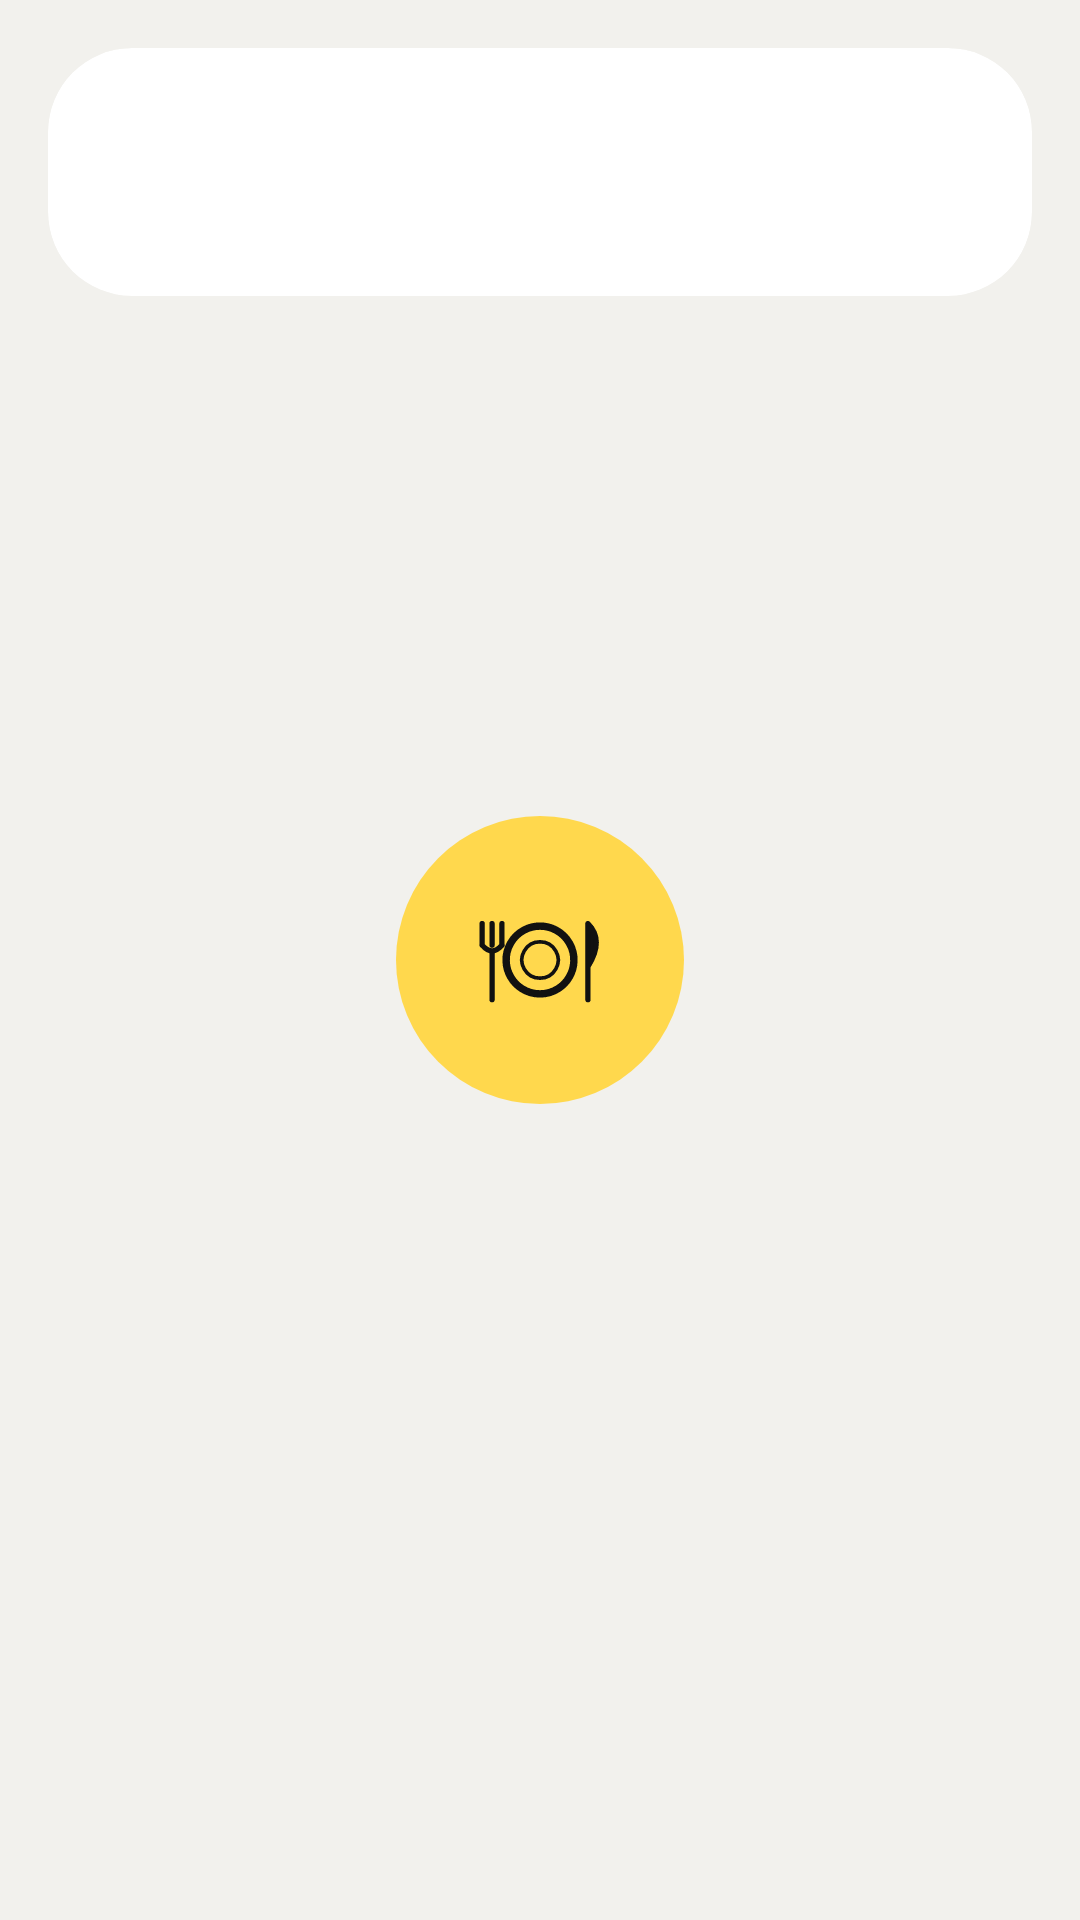

Layout XML and referenced resources for this Android screen:
<!-- AndroidManifest.xml: application theme Theme.AppRestaurante -->
<!-- res/layout/fragment_jornada.xml -->
<?xml version="1.0" encoding="utf-8"?>
<ScrollView xmlns:android="http://schemas.android.com/apk/res/android"
    xmlns:app="http://schemas.android.com/apk/res-auto"
    android:layout_width="match_parent"
    android:layout_height="match_parent"
    android:clipToPadding="false"
    android:fillViewport="true">

    <LinearLayout
        android:layout_width="match_parent"
        android:layout_height="wrap_content"
        android:orientation="vertical"
        android:padding="16dp">

        <com.google.android.material.card.MaterialCardView
            style="?attr/materialCardViewFilledStyle"
            android:layout_width="match_parent"
            android:layout_height="wrap_content">

            <LinearLayout
                android:layout_width="match_parent"
                android:layout_height="wrap_content"
                android:orientation="vertical"
                android:padding="18dp">

                <TextView
                    android:id="@+id/txtState"
                    android:layout_width="wrap_content"
                    android:layout_height="wrap_content"
                    android:textColor="?attr/colorOnSurface"
                    android:textSize="20sp"
                    android:textStyle="bold" />

                <TextView
                    android:id="@+id/txtSince"
                    android:layout_width="wrap_content"
                    android:layout_height="wrap_content"
                    android:layout_marginTop="2dp"
                    android:textColor="?attr/colorOnSurfaceVariant"
                    android:textSize="13sp" />

                <com.google.android.material.button.MaterialButton
                    android:id="@+id/btnOpen"
                    android:stateListAnimator="@animator/press_scale"
                    android:layout_width="match_parent"
                    android:layout_height="52dp"
                    android:layout_marginTop="14dp"
                    android:text="@string/jornada_open_button"
                    android:visibility="gone" />

                <com.google.android.material.button.MaterialButton
                    android:id="@+id/btnClose"
                    style="@style/Widget.Material3.Button.OutlinedButton"
                    android:layout_width="match_parent"
                    android:layout_height="52dp"
                    android:layout_marginTop="14dp"
                    android:text="@string/jornada_close_button"
                    android:visibility="gone" />

                <TextView
                    android:id="@+id/txtClosedInfo"
                    android:layout_width="wrap_content"
                    android:layout_height="wrap_content"
                    android:layout_marginTop="10dp"
                    android:text="@string/jornada_closed_info"
                    android:textColor="?attr/colorOnSurfaceVariant"
                    android:textSize="13sp"
                    android:visibility="gone" />
            </LinearLayout>
        </com.google.android.material.card.MaterialCardView>

        <LinearLayout
            android:id="@+id/groupSummary"
            android:layout_width="match_parent"
            android:layout_height="wrap_content"
            android:layout_marginTop="12dp"
            android:orientation="vertical"
            android:visibility="gone">

        <com.google.android.material.card.MaterialCardView
            style="?attr/materialCardViewFilledStyle"
            android:layout_width="match_parent"
            android:layout_height="wrap_content"
            android:layout_marginTop="12dp">

            <LinearLayout
                android:layout_width="match_parent"
                android:layout_height="wrap_content"
                android:orientation="vertical"
                android:padding="18dp">

                <TextView
                    android:layout_width="wrap_content"
                    android:layout_height="wrap_content"
                    android:text="@string/sales_total"
                    android:textColor="?attr/colorOnSurfaceVariant"
                    android:textSize="13sp" />

                <TextView
                    android:id="@+id/txtTotal"
                    android:layout_width="wrap_content"
                    android:layout_height="wrap_content"
                    android:layout_marginTop="4dp"
                    android:textColor="?attr/colorPrimary"
                    android:textSize="32sp"
                    android:textStyle="bold" />

                <TextView
                    android:layout_width="wrap_content"
                    android:layout_height="wrap_content"
                    android:layout_marginTop="2dp"
                    android:text="@string/jornada_note"
                    android:textColor="?attr/colorOnSurfaceVariant"
                    android:textSize="12sp" />
            </LinearLayout>
        </com.google.android.material.card.MaterialCardView>

        <LinearLayout
            android:layout_width="match_parent"
            android:layout_height="wrap_content"
            android:layout_marginTop="12dp"
            android:orientation="horizontal">

            <com.google.android.material.card.MaterialCardView
                style="?attr/materialCardViewFilledStyle"
                android:layout_width="0dp"
                android:layout_height="wrap_content"
                android:layout_marginEnd="6dp"
                android:layout_weight="1">

                <LinearLayout
                    android:layout_width="match_parent"
                    android:layout_height="wrap_content"
                    android:orientation="vertical"
                    android:padding="14dp">

                    <TextView
                        android:id="@+id/txtOrders"
                        android:layout_width="wrap_content"
                        android:layout_height="wrap_content"
                        android:textColor="?attr/colorOnSurface"
                        android:textSize="22sp"
                        android:textStyle="bold" />

                    <TextView
                        android:layout_width="wrap_content"
                        android:layout_height="wrap_content"
                        android:text="@string/sales_orders"
                        android:textColor="?attr/colorOnSurfaceVariant"
                        android:textSize="12sp" />
                </LinearLayout>
            </com.google.android.material.card.MaterialCardView>

            <com.google.android.material.card.MaterialCardView
                style="?attr/materialCardViewFilledStyle"
                android:layout_width="0dp"
                android:layout_height="wrap_content"
                android:layout_marginStart="6dp"
                android:layout_marginEnd="6dp"
                android:layout_weight="1">

                <LinearLayout
                    android:layout_width="match_parent"
                    android:layout_height="wrap_content"
                    android:orientation="vertical"
                    android:padding="14dp">

                    <TextView
                        android:id="@+id/txtCancelled"
                        android:layout_width="wrap_content"
                        android:layout_height="wrap_content"
                        android:textColor="?attr/colorError"
                        android:textSize="22sp"
                        android:textStyle="bold" />

                    <TextView
                        android:layout_width="wrap_content"
                        android:layout_height="wrap_content"
                        android:text="@string/sales_cancelled"
                        android:textColor="?attr/colorOnSurfaceVariant"
                        android:textSize="12sp" />
                </LinearLayout>
            </com.google.android.material.card.MaterialCardView>

            <com.google.android.material.card.MaterialCardView
                style="?attr/materialCardViewFilledStyle"
                android:layout_width="0dp"
                android:layout_height="wrap_content"
                android:layout_marginStart="6dp"
                android:layout_weight="1">

                <LinearLayout
                    android:layout_width="match_parent"
                    android:layout_height="wrap_content"
                    android:orientation="vertical"
                    android:padding="14dp">

                    <TextView
                        android:id="@+id/txtActive"
                        android:layout_width="wrap_content"
                        android:layout_height="wrap_content"
                        android:textColor="?attr/colorSecondary"
                        android:textSize="22sp"
                        android:textStyle="bold" />

                    <TextView
                        android:layout_width="wrap_content"
                        android:layout_height="wrap_content"
                        android:text="@string/sales_active"
                        android:textColor="?attr/colorOnSurfaceVariant"
                        android:textSize="12sp" />
                </LinearLayout>
            </com.google.android.material.card.MaterialCardView>
        </LinearLayout>

        <TextView
            android:id="@+id/txtAverage"
            android:layout_width="match_parent"
            android:layout_height="wrap_content"
            android:layout_marginTop="12dp"
            android:textColor="?attr/colorOnSurfaceVariant"
            android:textSize="13sp" />

        <TextView
            android:layout_width="match_parent"
            android:layout_height="wrap_content"
            android:layout_marginTop="16dp"
            android:text="@string/sales_by_method"
            android:textColor="?attr/colorOnSurface"
            android:textSize="16sp"
            android:textStyle="bold" />

        <com.google.android.material.card.MaterialCardView
            style="?attr/materialCardViewFilledStyle"
            android:layout_width="match_parent"
            android:layout_height="wrap_content"
            android:layout_marginTop="8dp">

            <LinearLayout
                android:id="@+id/listMethods"
                android:layout_width="match_parent"
                android:layout_height="wrap_content"
                android:orientation="vertical"
                android:paddingStart="16dp"
                android:paddingTop="4dp"
                android:paddingEnd="16dp"
                android:paddingBottom="4dp" />
        </com.google.android.material.card.MaterialCardView>

        </LinearLayout>

        <TextView
            android:id="@+id/txtHistoryTitle"
            android:layout_width="match_parent"
            android:layout_height="wrap_content"
            android:layout_marginTop="20dp"
            android:text="@string/jornada_history_title"
            android:textColor="?attr/colorOnSurface"
            android:textSize="16sp"
            android:textStyle="bold"
            android:visibility="gone" />

        <LinearLayout
            android:id="@+id/listJornadas"
            android:layout_width="match_parent"
            android:layout_height="wrap_content"
            android:orientation="vertical" />

        <TextView
            android:id="@+id/txtError"
            android:layout_width="match_parent"
            android:layout_height="wrap_content"
            android:layout_marginTop="16dp"
            android:gravity="center"
            android:text="@string/error_generic_load"
            android:textColor="?attr/colorOnSurface"
            android:textSize="15sp"
            android:visibility="gone" />
    </LinearLayout>
</ScrollView>
<!-- resources referenced by this layout -->
<resources>
  <string name="error_generic_load">No se pudo cargar. Revisa tu conexión.</string>
  <string name="jornada_close_button">Cerrar caja (finalizar jornada)</string>
  <string name="jornada_closed_info">Los clientes no pueden pedir hasta que el cajero abra el sistema.</string>
  <string name="jornada_history_title">Jornadas anteriores</string>
  <string name="jornada_note">Las ventas cuentan solo los pedidos entregados de esta jornada.</string>
  <string name="jornada_open_button">Abrir el sistema (empezar jornada)</string>
  <string name="sales_active">En curso</string>
  <string name="sales_by_method">Por método de pago</string>
  <string name="sales_cancelled">Cancelados</string>
  <string name="sales_orders">Entregados</string>
  <string name="sales_total">Ventas de la jornada</string>
  <style name="Theme.AppRestaurante" parent="Base.Theme.AppRestaurante" />
  <style name="ShapeAppearance.App.Small" parent="ShapeAppearance.Material3.SmallComponent">
          <item name="cornerFamily">rounded</item>
          <item name="cornerSize">14dp</item>
      </style>
  <style name="ShapeAppearance.App.Medium" parent="ShapeAppearance.Material3.MediumComponent">
          <item name="cornerFamily">rounded</item>
          <item name="cornerSize">26dp</item>
      </style>
  <style name="ShapeAppearance.App.Large" parent="ShapeAppearance.Material3.LargeComponent">
          <item name="cornerFamily">rounded</item>
          <item name="cornerSize">34dp</item>
      </style>
  <style name="Widget.App.Card" parent="Widget.Material3.CardView.Filled">
          <item name="cardBackgroundColor">?attr/colorSurfaceContainerLow</item>
          <item name="cardCornerRadius">28dp</item>
          <item name="cardElevation">0dp</item>
          <item name="strokeWidth">0dp</item>
      </style>
  <style name="Widget.App.Chip" parent="Widget.Material3.Chip.Filter">
          <item name="shapeAppearance">@style/ShapeAppearance.App.Button</item>
          <item name="chipStrokeColor">?attr/colorOutlineVariant</item>
          <item name="chipBackgroundColor">@color/chip_bg</item>
      </style>
  <style name="ThemeOverlay.App.Dialog" parent="ThemeOverlay.Material3.MaterialAlertDialog">
          <item name="shapeAppearanceOverlay">@style/ShapeAppearance.App.Large</item>
          <item name="colorSurfaceContainerHigh">?attr/colorSurfaceContainerLow</item>
      </style>
  <style name="Widget.App.Snackbar" parent="Widget.Material3.Snackbar">
          <item name="android:layout_margin">12dp</item>
      </style>
  <color name="window_bg">#FFF2F1ED</color>
  <style name="ShapeAppearance.App.Button" parent="">
          <item name="cornerFamily">rounded</item>
          <item name="cornerSize">22dp</item>
      </style>
  <style name="TextAppearance.App.Button" parent="TextAppearance.Material3.LabelLarge">
          <item name="android:textStyle">bold</item>
          <item name="android:textSize">15sp</item>
          <item name="android:letterSpacing">0.01</item>
      </style>
  <!-- drawable bg_nav_pill (drawable) -->
  <?xml version="1.0" encoding="utf-8"?>
  <shape xmlns:android="http://schemas.android.com/apk/res/android" android:shape="rectangle">
      <solid android:color="?attr/colorSurfaceContainerLow" />
      <corners android:radius="34dp" />
  </shape>
  <style name="Widget.App.BottomNav.Indicator" parent="Widget.Material3.BottomNavigationView.ActiveIndicator">
          <item name="android:color">?attr/colorPrimary</item>
          <item name="android:width">64dp</item>
          <item name="android:height">34dp</item>
      </style>
  <style name="TextAppearance.App.NavLabel" parent="TextAppearance.Material3.LabelMedium">
          <item name="android:textStyle">bold</item>
          <item name="android:textSize">11sp</item>
      </style>
</resources>
